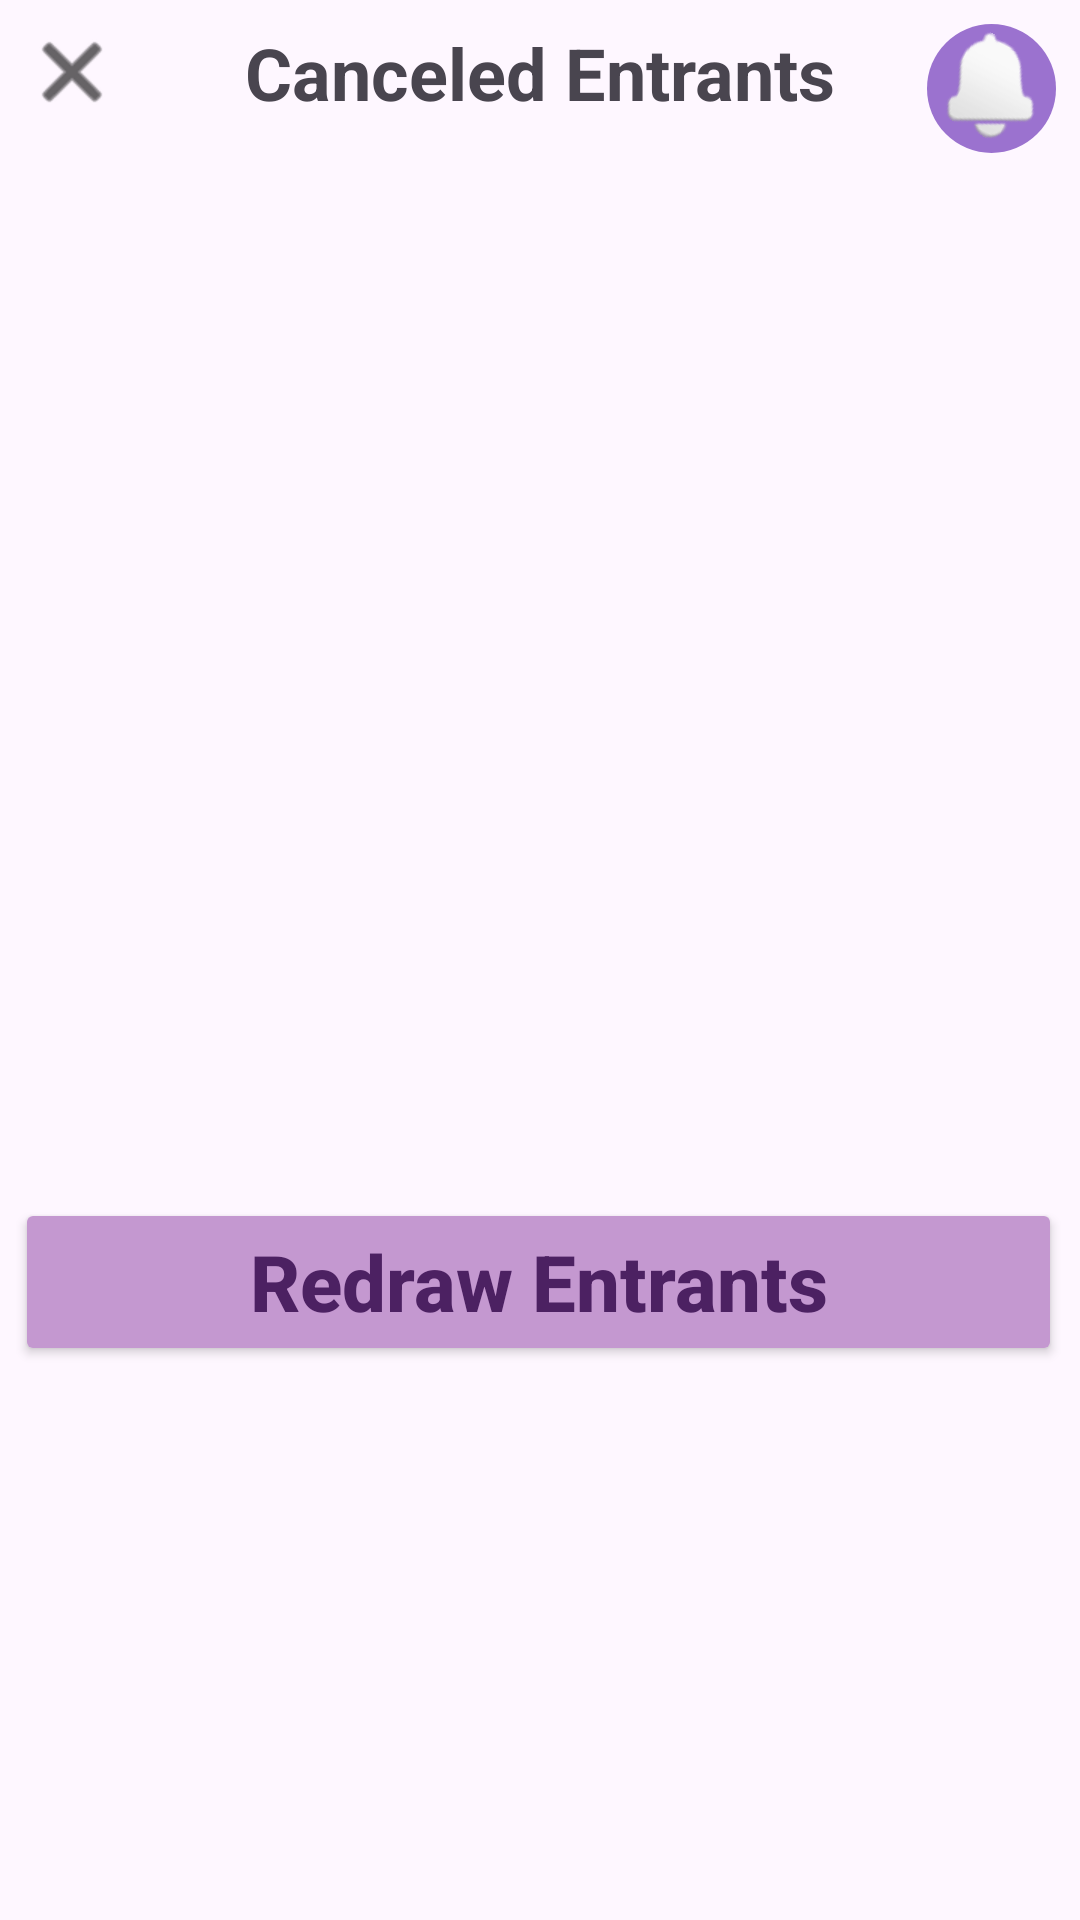

The Android layout XML behind this screen, and the referenced resources:
<!-- AndroidManifest.xml: application theme Theme.EventPlanner -->
<!-- res/layout/fragment_post_draw_waitlist.xml -->
<?xml version="1.0" encoding="utf-8"?>
<androidx.constraintlayout.widget.ConstraintLayout xmlns:android="http://schemas.android.com/apk/res/android"
    xmlns:app="http://schemas.android.com/apk/res-auto"
    xmlns:tools="http://schemas.android.com/tools"
    android:layout_width="match_parent"
    android:layout_height="match_parent">

    <Button
        android:id="@+id/redraw_entrants_button"
        android:layout_width="349dp"
        android:layout_height="56dp"
        android:layout_marginTop="8dp"
        android:backgroundTint="@color/regular_button_bg"
        android:text="Redraw Entrants"
        android:textAllCaps="false"
        android:textColor="@color/regular_button_text"
        android:textSize="26sp"
        android:textStyle="bold"
        app:layout_constraintEnd_toEndOf="@+id/recyclerView"
        app:layout_constraintHorizontal_bias="0.483"
        app:layout_constraintStart_toStartOf="@+id/recyclerView"
        app:layout_constraintTop_toBottomOf="@+id/recyclerView" />

    <ImageView
        android:id="@+id/notification_button_canceled_waitlist_bg"
        android:layout_width="43dp"
        android:layout_height="43dp"
        android:layout_marginTop="8dp"
        android:layout_marginEnd="8dp"
        app:layout_constraintEnd_toEndOf="parent"
        app:layout_constraintHorizontal_bias="1.0"
        app:layout_constraintStart_toEndOf="@+id/textView11"
        app:layout_constraintTop_toTopOf="parent"
        app:srcCompat="@drawable/button_purple" />

    <ImageButton
        android:id="@+id/notification_button_canceled_waitlist"
        android:layout_width="40dp"
        android:layout_height="40dp"
        android:background="#00FFFFFF"
        android:rotation="27"
        app:layout_constraintBottom_toBottomOf="@+id/notification_button_canceled_waitlist_bg"
        app:layout_constraintEnd_toEndOf="@+id/notification_button_canceled_waitlist_bg"
        app:layout_constraintHorizontal_bias="1.0"
        app:layout_constraintStart_toStartOf="@+id/notification_button_canceled_waitlist_bg"
        app:layout_constraintTop_toTopOf="@+id/notification_button_canceled_waitlist_bg"
        app:srcCompat="@android:drawable/ic_popup_reminder" />

    <ImageButton
        android:id="@+id/exit_button_canceled_waitlist"
        android:layout_width="40dp"
        android:layout_height="40dp"
        android:layout_marginStart="4dp"
        android:layout_marginTop="4dp"
        android:background="#00FFFFFF"
        app:layout_constraintEnd_toStartOf="@+id/textView11"
        app:layout_constraintHorizontal_bias="0.0"
        app:layout_constraintStart_toStartOf="parent"
        app:layout_constraintTop_toTopOf="parent"
        app:srcCompat="@android:drawable/ic_menu_close_clear_cancel"
        app:tint="#000000" />

    <TextView
        android:id="@+id/textView11"
        android:layout_width="wrap_content"
        android:layout_height="wrap_content"
        android:layout_marginTop="8dp"
        android:text="Canceled Entrants"
        android:textSize="24sp"
        android:textStyle="bold"
        app:layout_constraintEnd_toEndOf="parent"
        app:layout_constraintStart_toStartOf="parent"
        app:layout_constraintTop_toTopOf="parent" />

    <androidx.recyclerview.widget.RecyclerView
        android:id="@+id/recyclerView"
        android:layout_width="381dp"
        android:layout_height="319dp"
        android:layout_marginTop="32dp"
        app:layout_constraintEnd_toEndOf="parent"
        app:layout_constraintStart_toStartOf="parent"
        app:layout_constraintTop_toBottomOf="@+id/textView11" />

</androidx.constraintlayout.widget.ConstraintLayout>
<!-- resources referenced by this layout -->
<resources>
  <color name="regular_button_bg">#C498D0</color>
  <color name="regular_button_text">#4C2162</color>
  <!-- drawable button_purple (drawable) -->
  <?xml version="1.0" encoding="utf-8"?>
  <shape xmlns:android="http://schemas.android.com/apk/res/android">
      <solid android:color="#9B72CF"/>
      <corners android:radius="50dp"/>
  </shape>
  <style name="Theme.EventPlanner" parent="Base.Theme.EventPlanner" />
  <style name="Base.Theme.EventPlanner" parent="Theme.Material3.DayNight.NoActionBar">
          
          
      </style>
</resources>
